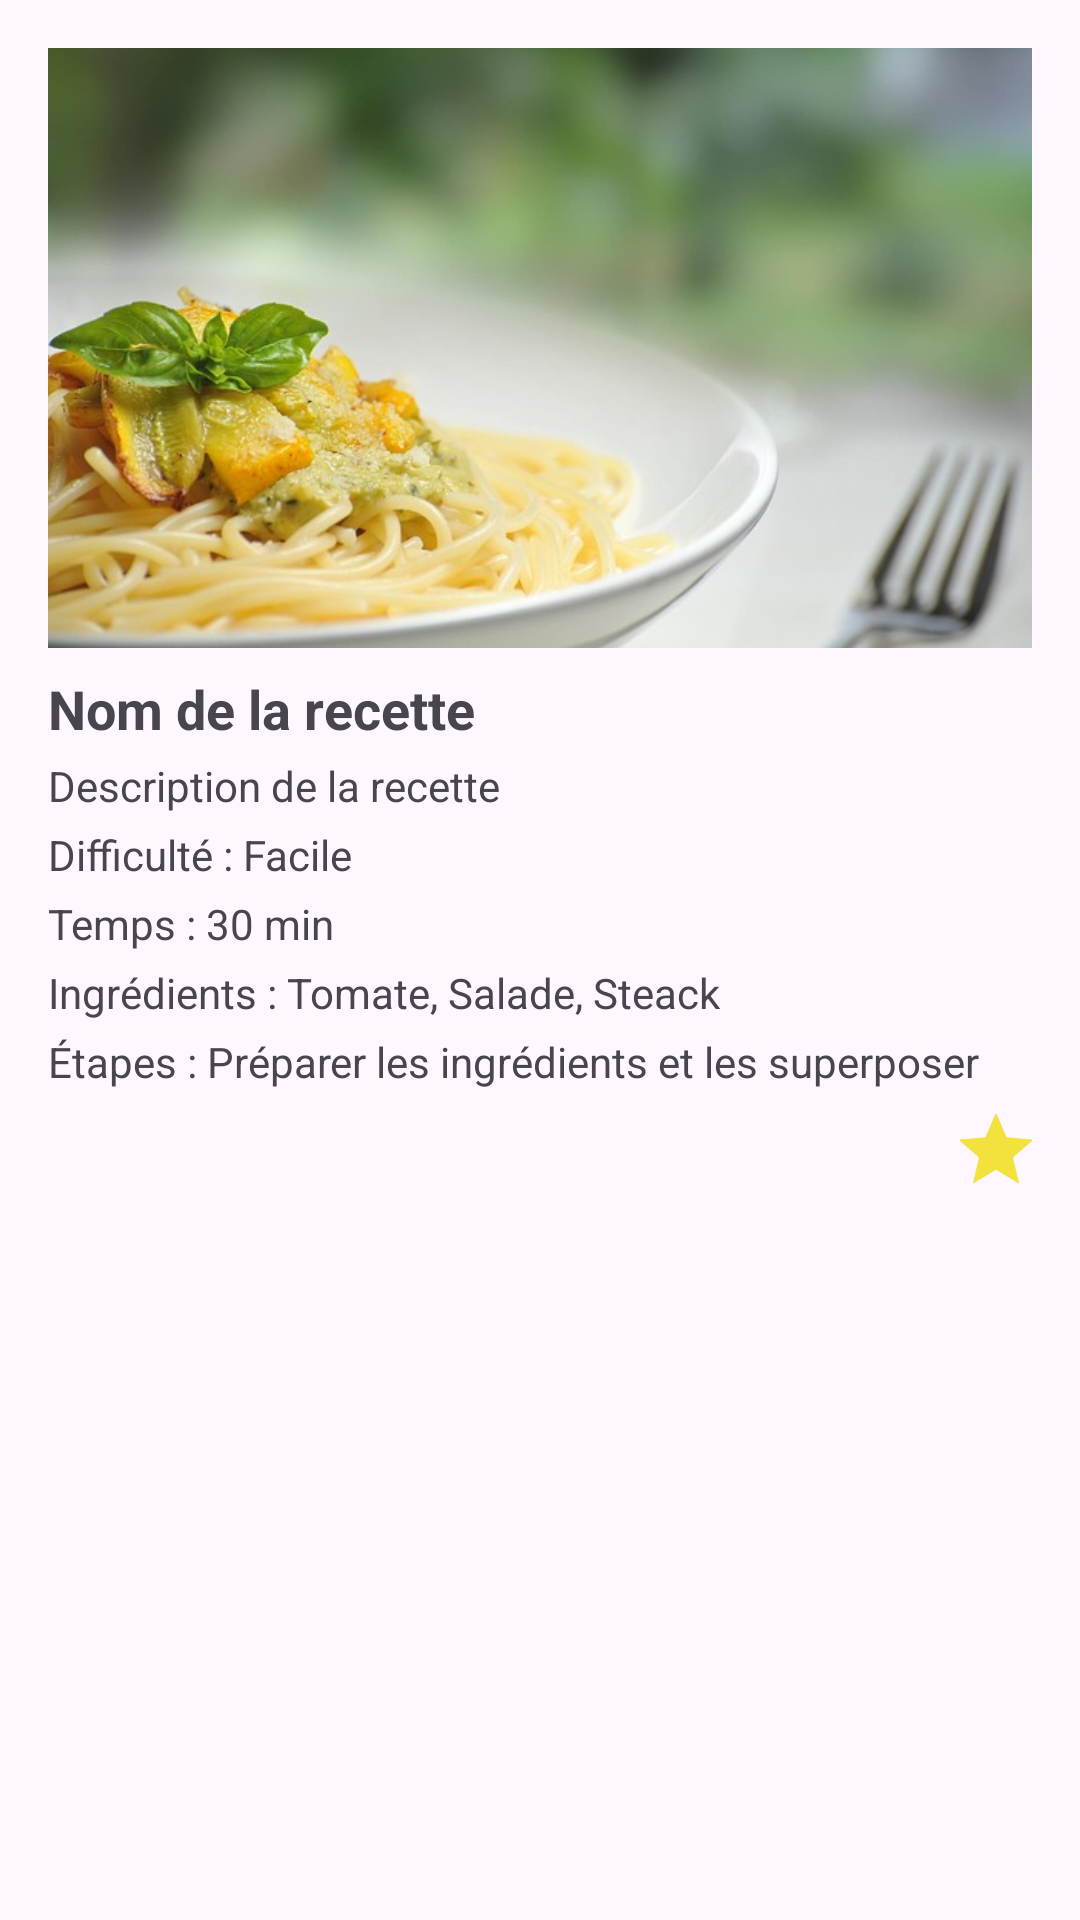

Write the Android layout XML for this screen, with the resource values it uses.
<!-- AndroidManifest.xml: application theme Theme.CookYourWay -->
<!-- res/layout/popup_page_recipe_upload.xml -->
<?xml version="1.0" encoding="utf-8"?>
<LinearLayout xmlns:android="http://schemas.android.com/apk/res/android"
    android:layout_width="match_parent"
    android:layout_height="wrap_content"
    android:orientation="vertical"
    android:padding="16dp">

    
    <ImageView
        android:id="@+id/image_item"
        android:layout_width="match_parent"
        android:layout_height="200dp"
        android:scaleType="centerCrop"
        android:contentDescription="@string/item_recipe_description"
        android:src="@drawable/food" /> 

    
    <TextView
        android:id="@+id/name_item"
        android:layout_width="wrap_content"
        android:layout_height="wrap_content"
        android:textStyle="bold"
        android:textSize="18sp"
        android:text="Nom de la recette"
        android:layout_marginTop="8dp" />

    
    <TextView
        android:id="@+id/description_item"
        android:layout_width="wrap_content"
        android:layout_height="wrap_content"
        android:text="Description de la recette"
        android:layout_marginTop="4dp" />

    
    <TextView
        android:id="@+id/difficulty_subtitle_item"
        android:layout_width="wrap_content"
        android:layout_height="wrap_content"
        android:text="Difficulté : Facile"
        android:layout_marginTop="4dp" />

    
    <TextView
        android:id="@+id/time_subtitle_item"
        android:layout_width="wrap_content"
        android:layout_height="wrap_content"
        android:text="Temps : 30 min"
        android:layout_marginTop="4dp" />

    
    <TextView
        android:id="@+id/id_item"
        android:layout_width="wrap_content"
        android:layout_height="wrap_content"
        android:visibility="gone"
        android:text="ID" />

    
    <TextView
        android:id="@+id/ingredients_item"
        android:layout_width="wrap_content"
        android:layout_height="wrap_content"
        android:text="Ingrédients : Tomate, Salade, Steack"
        android:layout_marginTop="4dp" />

    
    <TextView
        android:id="@+id/steps_item"
        android:layout_width="wrap_content"
        android:layout_height="wrap_content"
        android:text="Étapes : Préparer les ingrédients et les superposer"
        android:layout_marginTop="4dp" />

    
    <ImageView
        android:id="@+id/star_icon"
        android:layout_width="24dp"
        android:layout_height="24dp"
        android:layout_gravity="end"
        android:layout_marginTop="8dp"
        android:src="@drawable/ic_star" /> 

</LinearLayout>
<!-- resources referenced by this layout -->
<resources>
  <!-- drawable food: jpg bitmap (drawable, 45466 bytes) -->
  <!-- drawable ic_star (drawable-anydpi) -->
  <vector xmlns:android="http://schemas.android.com/apk/res/android"
      android:width="24dp"
      android:height="24dp"
      android:viewportWidth="24"
      android:viewportHeight="24"
      android:tint="#EFDC0A"
      android:alpha="0.8">
    <group android:scaleX="1.25"
        android:scaleY="1.25"
        android:translateX="-3"
        android:translateY="-3">
      <path
          android:fillColor="@android:color/white"
          android:pathData="M12,17.27L18.18,21l-1.64,-7.03L22,9.24l-7.19,-0.61L12,2 9.19,8.63 2,9.24l5.46,4.73L5.82,21z"/>
    </group>
  </vector>
  <string name="item_recipe_description">Description de la recette</string>
  <style name="Theme.CookYourWay" parent="Base.Theme.CookYourWay" />
  <style name="Base.Theme.CookYourWay" parent="Theme.Material3.DayNight.NoActionBar">
  
          <item name="android:spinnerItemStyle">@style/DefaultTextStyle</item>
          <item name="android:spinnerDropDownItemStyle">@style/DefaultTextStyle</item>
  
      </style>
  <style name="DefaultTextStyle">
          <item name="android:textColor">@color/lightGray</item>
          <item name="android:textSize">18sp</item>
          <item name="android:fontFamily">@font/kanit</item>
      </style>
  <color name="lightGray">#807B7B</color>
</resources>
